Photos from the image-classification dataset "New Plant Diseases Dataset(Augmented)" in the GitHub repository IlnazMmm/PlantDesease. Its 18 classes are: potato early blight, potato late blight, potato healthy, raspberry healthy, soybean healthy, squash powdery mildew, strawberry leaf scorch, strawberry healthy, tomato bacterial spot, tomato early blight, tomato late blight, tomato leaf mold, tomato septoria leaf spot, tomato spider mites two-spotted, tomato target spot, tomato yellow leaf curl virus, tomato mosaic virus, tomato healthy.

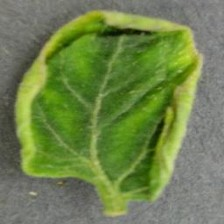
Label: tomato yellow leaf curl virus

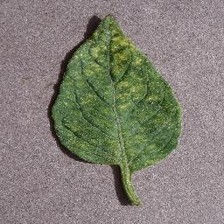
Label: tomato spider mites two-spotted

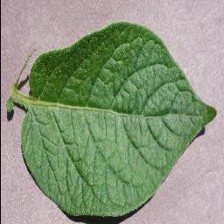
Label: potato healthy

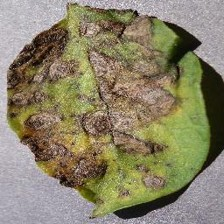
Label: potato early blight

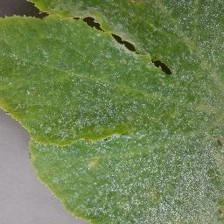
Label: squash powdery mildew

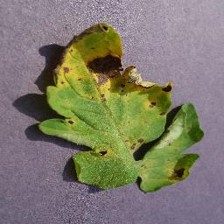
Label: tomato septoria leaf spot
